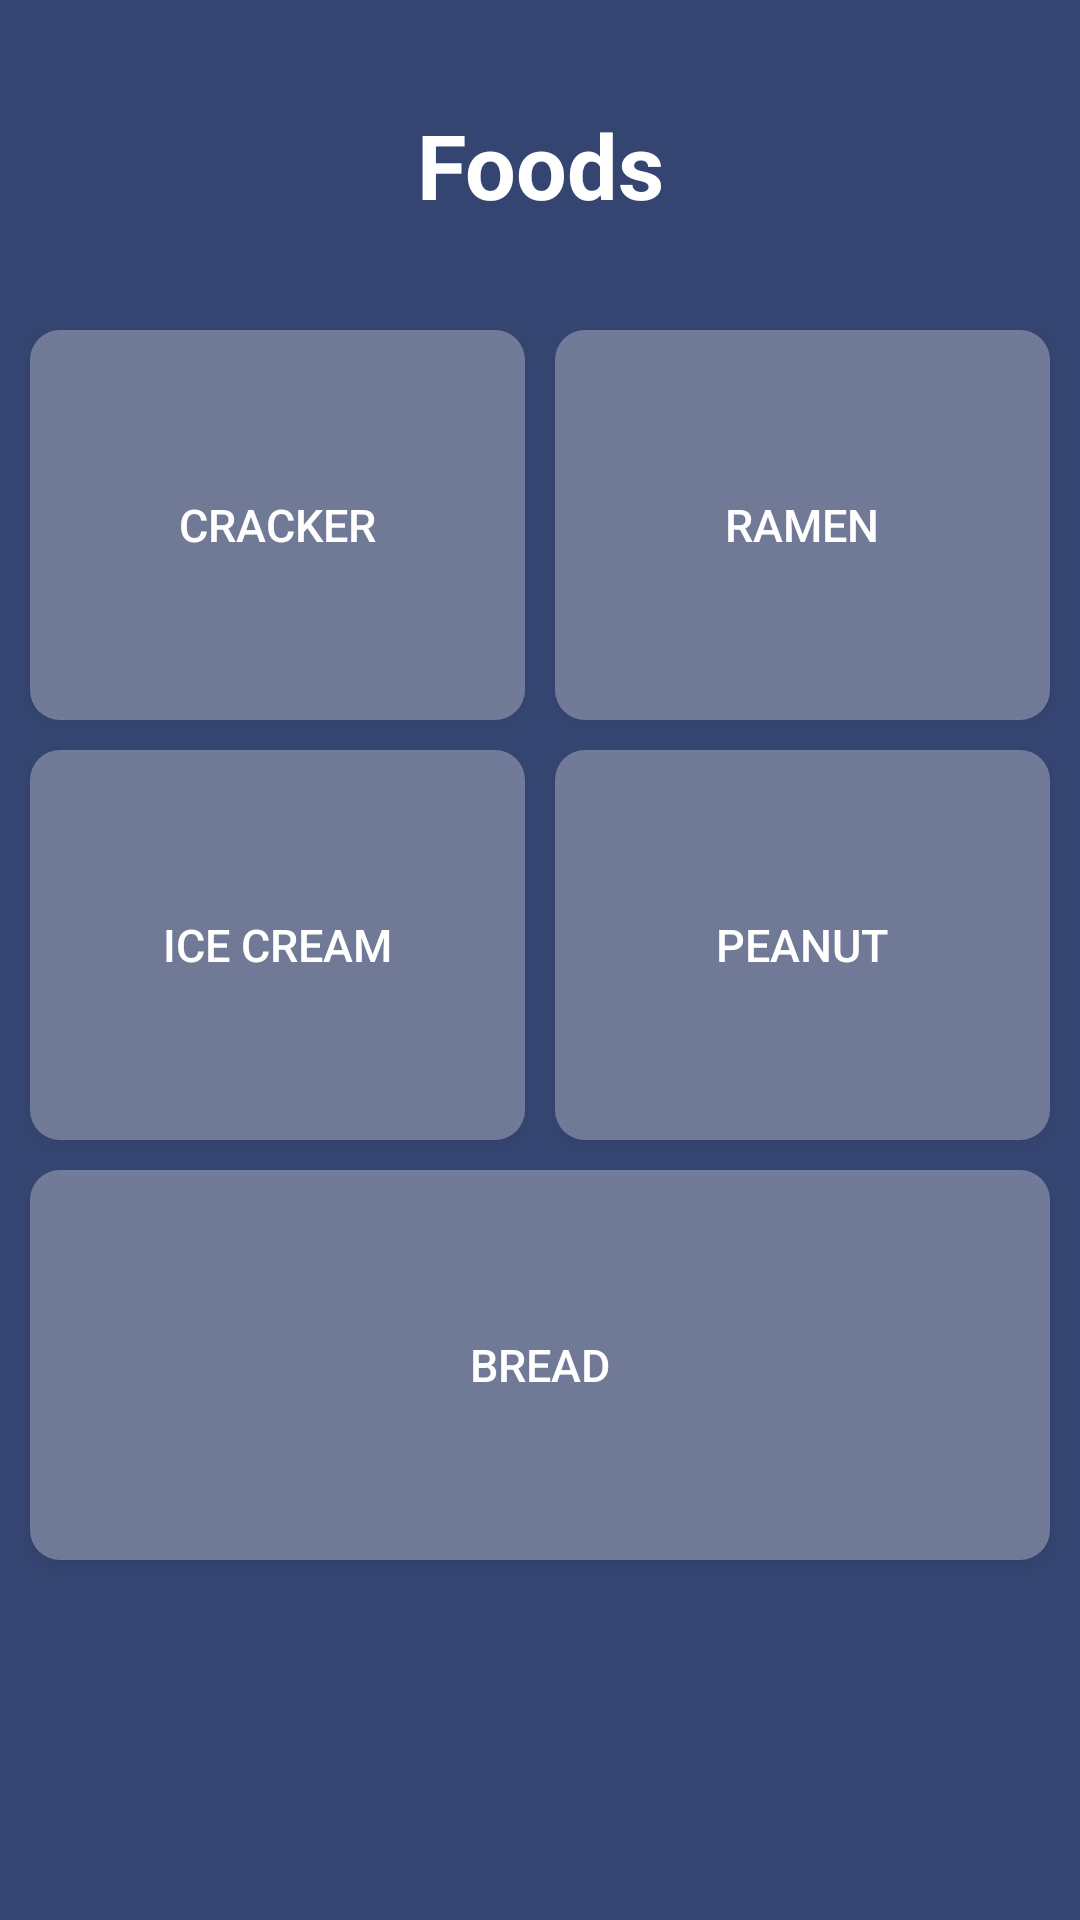

Reconstruct the res/layout file that produces this screen, plus the resources it refers to.
<!-- AndroidManifest.xml: application theme AppTheme -->
<!-- res/layout/activity_foods.xml -->
<?xml version="1.0" encoding="utf-8"?>
<ScrollView xmlns:android="http://schemas.android.com/apk/res/android"
    xmlns:app="http://schemas.android.com/apk/res-auto"
    xmlns:tools="http://schemas.android.com/tools"
    android:layout_width="match_parent"
    android:layout_height="match_parent"
    android:scrollbars="vertical"
    android:background="#354571"
    tools:context=".FoodsActivity">

    <TableLayout
        android:layout_width="match_parent"
        android:layout_height="match_parent"
        android:layout_margin="5dp"
        android:stretchColumns="*">

        <TextView
            android:id="@+id/text"
            android:layout_width="match_parent"
            android:layout_height="100dp"
            android:text="Foods"
            android:textSize="30dp"
            android:textStyle="bold"
            android:gravity="center"
            android:textColor="#FFFFFF"/>

        <TableRow>
            <Button
                android:background="@drawable/rounded"
                android:layout_margin="5dp"
                android:textSize="15dp"
                android:textColor="#FFFFFF"

                android:id="@+id/cracker_btn"
                android:layout_width="130dp"
                android:layout_height="130dp"
                android:text="cracker"
                android:onClick = "cracker_bnt"
                />
            <Button
                android:background="@drawable/rounded"
                android:layout_margin="5dp"
                android:textSize="15dp"
                android:textColor="#FFFFFF"

                android:id="@+id/ramen_btn"
                android:layout_width="130dp"
                android:layout_height="130dp"
                android:text="Ramen"
                android:onClick = "ramen_bnt"
                />
        </TableRow>

        <TableRow>
            <Button
                android:background="@drawable/rounded"
                android:layout_margin="5dp"
                android:textSize="15dp"
                android:textColor="#FFFFFF"

                android:id="@+id/ice_cream_btn"
                android:layout_width="130dp"
                android:layout_height="130dp"
                android:text="ice cream"
                android:onClick = "ice_cream_bnt"
                />
            <Button
                android:background="@drawable/rounded"
                android:layout_margin="5dp"
                android:textSize="15dp"
                android:textColor="#FFFFFF"

                android:id="@+id/peanut_btn"
                android:layout_width="130dp"
                android:layout_height="130dp"
                android:text="Peanut"
                android:onClick = "peanut_bnt"
                />
        </TableRow>

        <Button
            android:background="@drawable/rounded"
            android:layout_margin="5dp"
            android:textSize="15dp"
            android:textColor="#FFFFFF"

            android:id="@+id/bread_btn"
            android:layout_width="130dp"
            android:layout_height="130dp"
            android:text="bread"
            android:onClick = "bread_bnt"
            />
    </TableLayout>
</ScrollView>
<!-- resources referenced by this layout -->
<resources>
  <!-- drawable rounded (drawable) -->
  <?xml version="1.0" encoding="utf-8"?>
  <shape xmlns:android="http://schemas.android.com/apk/res/android">
      <solid android:color="#4DFFFFFF"/>
      <corners android:radius="10dp"/>
      <padding android:left="0dip" android:top="0dip" android:right="0dip" android:bottom="0dip" />
  </shape>
  <style name="AppTheme" parent="Theme.AppCompat.Light.NoActionBar">
          
          <item name="colorPrimary">#354571</item>
          <item name="colorPrimaryDark">#141920</item>
          <item name="colorAccent">@color/colorAccent</item>
      </style>
  <!-- not gathered from this repository: default colours our renderer supplied (Android Studio template values) -->
  <color name="colorAccent">#FF03DAC5</color>
</resources>
